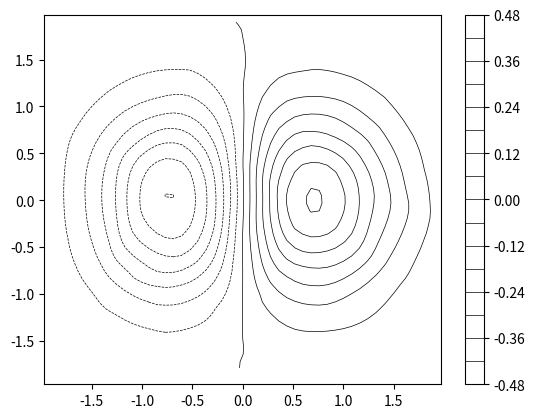

Here is the Python script that generated this plot:
from numpy import linspace,exp,vstack
from scipy.interpolate import griddata
import matplotlib.pyplot as plt
import matplotlib.animation as animation
from numpy.random import uniform, seed

def main():
    seed(1234)
    x = uniform(-2,2,100)
    y = uniform(-2,2,100)
    
    data = vstack((x*exp(-x**2-y**2),0.5*x*exp(-x**2-y**2),0.2*x*exp(-x**2-y**2)))
    xi = linspace(min(x), max(x))
    yi = linspace(min(y), max(y))
    zi = []
    
    # fill data points
    numframes = data.shape[0]
    for ii in range(numframes):
        zi.append(griddata((x, y), data[ii], (xi[None,:], yi[:,None]), method='cubic'))

    fig = plt.figure()
    # contour plots
    im = plt.contour(xi, yi, zi[0], 15, linewidths=0.5, colors='k')
    ax = fig.gca()
    ani = animation.FuncAnimation(fig, update_contour_plot, frames=range(numframes), 
                                  fargs=(zi, ax, fig, xi, yi), interval=100)
    plt.colorbar(im)
    plt.show()
    return ani


def update_contour_plot(i, data,  ax, fig, xi, yi):
    ax.cla()
    im = ax.contour(xi, yi, data[i], 15, linewidths=0.5, colors='k')
    plt.title(str(i))
    return im,


main()